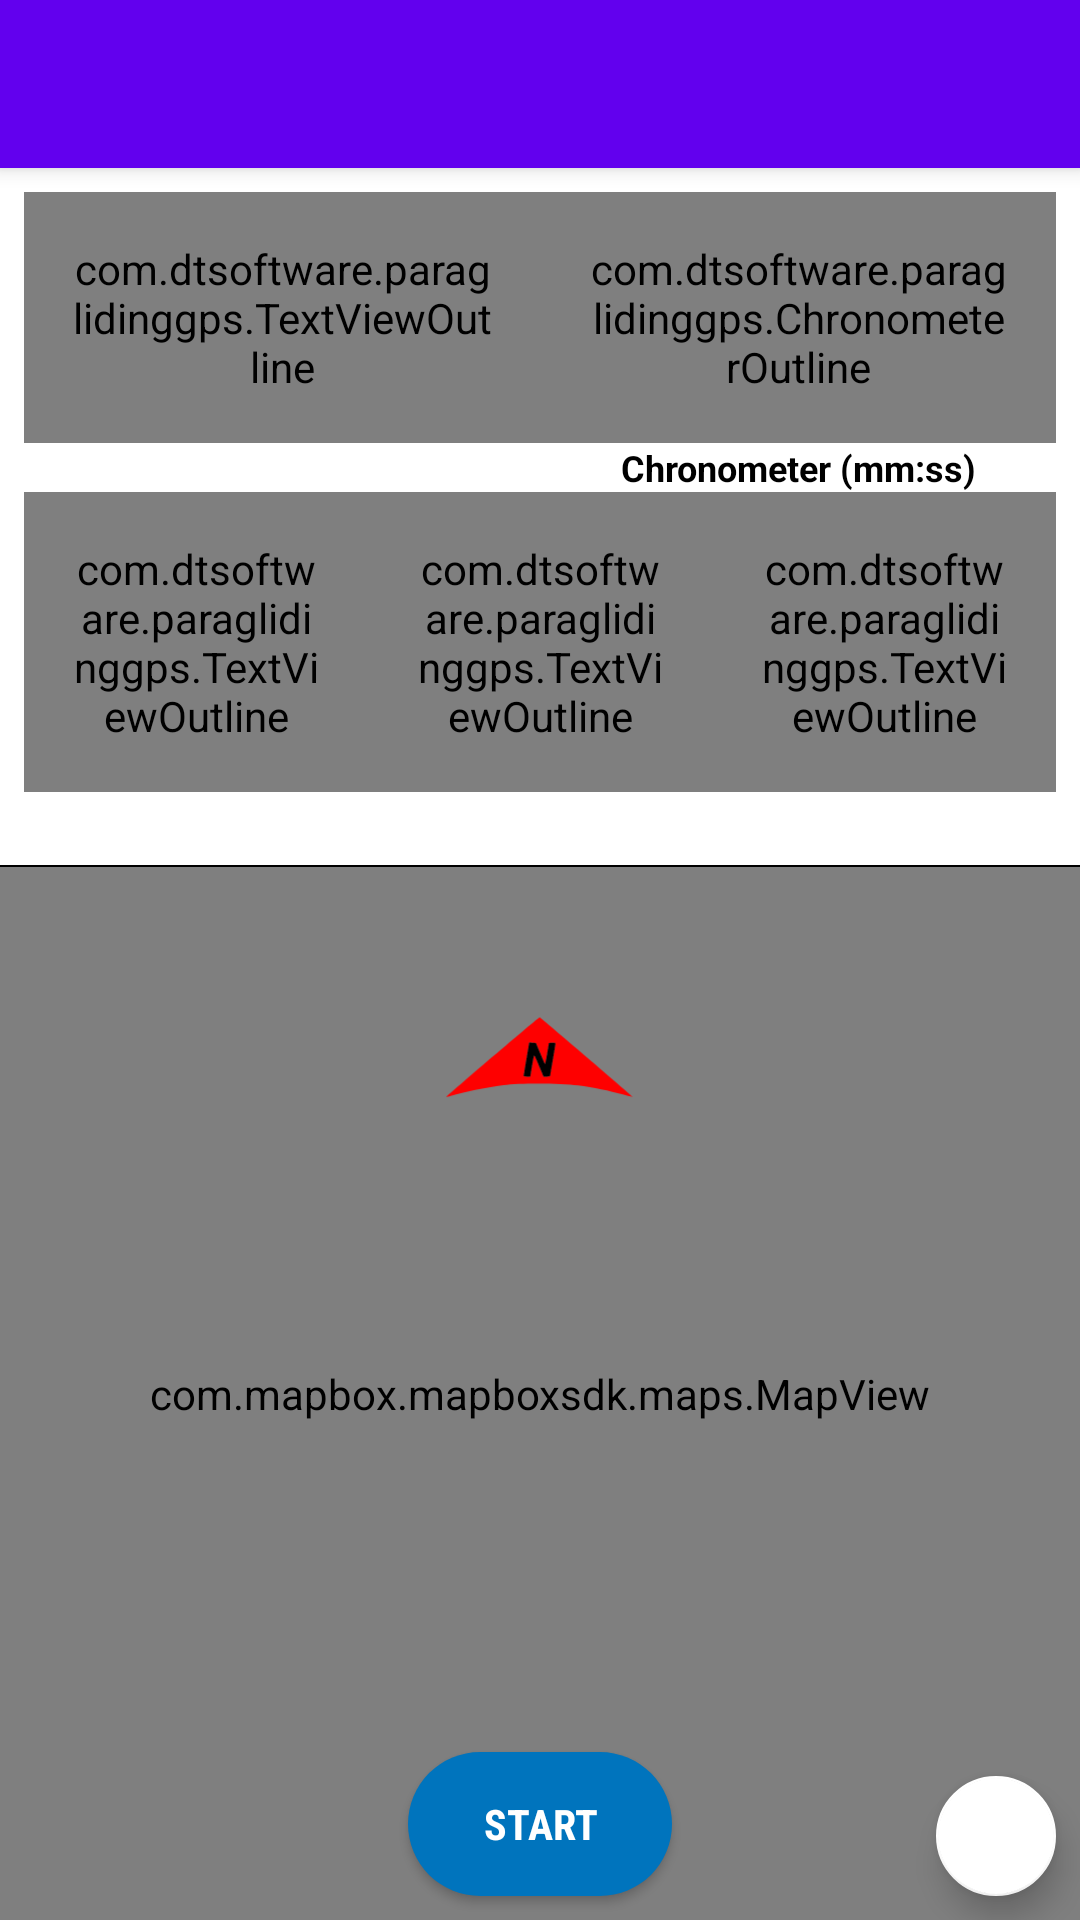

Write the Android layout XML for this screen, with the resource values it uses.
<!-- AndroidManifest.xml: application theme AppTheme -->
<!-- res/layout/fragment_navigation.xml -->
<?xml version="1.0" encoding="utf-8"?>
<androidx.constraintlayout.widget.ConstraintLayout xmlns:android="http://schemas.android.com/apk/res/android"
    xmlns:mapbox="http://schemas.android.com/apk/res-auto"
    xmlns:tools="http://schemas.android.com/tools"
    android:id="@+id/navLayout"
    android:layout_width="match_parent"
    android:layout_height="match_parent"
    android:orientation="vertical"
    mapbox:layout_constraintBottom_toBottomOf="parent"
    mapbox:layout_constraintEnd_toEndOf="parent"
    mapbox:layout_constraintStart_toStartOf="parent"
    mapbox:layout_constraintTop_toTopOf="parent"
    tools:context=".ui.nav.NavFragment">

    <include
        android:id="@+id/nav_toolbar"
        layout="@layout/toolbar"
        mapbox:layout_constraintEnd_toEndOf="parent"
        mapbox:layout_constraintStart_toStartOf="parent"
        mapbox:layout_constraintTop_toTopOf="parent" />

    <androidx.constraintlayout.widget.ConstraintLayout
        android:id="@+id/infoLayout"
        android:layout_width="match_parent"
        android:layout_height="wrap_content"
        android:padding="8dp"
        mapbox:layout_constraintEnd_toEndOf="parent"
        mapbox:layout_constraintStart_toStartOf="parent"
        mapbox:layout_constraintTop_toBottomOf="@+id/nav_toolbar">

        <LinearLayout
            android:id="@+id/Block1"
            android:layout_width="0dp"
            android:layout_height="wrap_content"
            android:layout_weight="2"
            android:orientation="vertical"
            android:outlineProvider="paddedBounds"
            mapbox:layout_constraintEnd_toStartOf="@+id/BlockTimer"
            mapbox:layout_constraintStart_toStartOf="parent"
            mapbox:layout_constraintTop_toTopOf="parent">

            <com.dtsoftware.paraglidinggps.TextViewOutline
                android:id="@+id/tvBlock1"
                style="@style/OnScreenInfoBig"
                android:layout_width="match_parent"
                android:layout_height="wrap_content" />

            <TextView
                android:id="@+id/tvBlock1Label"
                style="@style/OnScreenInfoLabel"
                android:layout_width="match_parent"
                android:layout_height="wrap_content" />

        </LinearLayout>

        <LinearLayout
            android:id="@+id/BlockTimer"
            android:layout_width="0dp"
            android:layout_height="0dp"
            android:layout_weight="1"
            android:gravity="bottom"
            android:orientation="vertical"
            mapbox:layout_constraintBottom_toBottomOf="@+id/Block1"
            mapbox:layout_constraintEnd_toEndOf="parent"
            mapbox:layout_constraintStart_toEndOf="@+id/Block1"
            mapbox:layout_constraintTop_toTopOf="@+id/Block1">

            <com.dtsoftware.paraglidinggps.ChronometerOutline
                android:id="@+id/tvChronometer"
                android:layout_width="match_parent"
                android:layout_height="wrap_content"
                android:format="%02d:%02d:%02d"
                style="@style/OnScreenInfoChronometer"
                />

            <TextView
                android:id="@+id/tvTimeLabel"
                style="@style/OnScreenInfoLabel"
                android:layout_width="match_parent"
                android:layout_height="wrap_content"
                android:text="@string/chronometer" />
        </LinearLayout>

        <LinearLayout
            android:id="@+id/Block2"
            android:layout_width="0dp"
            android:layout_height="wrap_content"
            android:layout_weight="1"
            android:orientation="vertical"
            mapbox:layout_constraintEnd_toStartOf="@id/Block3"
            mapbox:layout_constraintStart_toStartOf="parent"
            mapbox:layout_constraintTop_toBottomOf="@+id/Block1">

            <com.dtsoftware.paraglidinggps.TextViewOutline
                android:id="@+id/tvBlock2"
                style="@style/OnScreenInfoLittle"
                android:layout_width="match_parent"
                android:layout_height="wrap_content" />

            <TextView
                android:id="@+id/tvBlock2Label"
                style="@style/OnScreenInfoLabel"
                android:layout_width="match_parent"
                android:layout_height="wrap_content"
                android:text="" />
        </LinearLayout>

        <LinearLayout
            android:id="@+id/Block3"
            android:layout_width="0dp"
            android:layout_height="wrap_content"
            android:layout_weight="1"
            android:orientation="vertical"
            mapbox:layout_constraintEnd_toStartOf="@+id/Block4"
            mapbox:layout_constraintStart_toEndOf="@+id/Block2"
            mapbox:layout_constraintTop_toTopOf="@+id/Block2">

            <com.dtsoftware.paraglidinggps.TextViewOutline
                android:id="@+id/tvBlock3"
                style="@style/OnScreenInfoLittle"
                android:layout_width="match_parent"
                android:layout_height="wrap_content" />

            <TextView
                android:id="@+id/tvBlock3Label"
                style="@style/OnScreenInfoLabel"
                android:layout_width="match_parent"
                android:layout_height="wrap_content"
                android:text="" />
        </LinearLayout>

        <LinearLayout
            android:id="@+id/Block4"
            android:layout_width="0dp"
            android:layout_height="wrap_content"
            android:layout_weight="1"
            android:orientation="vertical"
            mapbox:layout_constraintEnd_toEndOf="parent"
            mapbox:layout_constraintStart_toEndOf="@+id/Block3"
            mapbox:layout_constraintTop_toTopOf="@+id/Block2">

            <com.dtsoftware.paraglidinggps.TextViewOutline
                android:id="@+id/tvBlock4"
                style="@style/OnScreenInfoLittle"
                android:layout_width="match_parent"
                android:layout_height="wrap_content" />

            <TextView
                android:id="@+id/tvBlock4Label"
                style="@style/OnScreenInfoLabel"
                android:layout_width="match_parent"
                android:layout_height="wrap_content" />
        </LinearLayout>

    </androidx.constraintlayout.widget.ConstraintLayout>

    <View
        android:id="@+id/divider"
        style="@style/HorizontalDivider"
        mapbox:layout_constraintBottom_toTopOf="@id/frameLayout"
        mapbox:layout_constraintEnd_toEndOf="parent"
        mapbox:layout_constraintStart_toStartOf="parent"
        mapbox:layout_constraintTop_toBottomOf="@id/infoLayout" />

    <FrameLayout

        android:id="@+id/frameLayout"
        android:layout_width="match_parent"
        android:layout_height="0dp"
        android:layout_weight="1"
        mapbox:layout_constraintBottom_toBottomOf="parent"
        mapbox:layout_constraintEnd_toEndOf="parent"
        mapbox:layout_constraintStart_toStartOf="parent"
        mapbox:layout_constraintTop_toBottomOf="@+id/divider">


        <com.mapbox.mapboxsdk.maps.MapView
            android:id="@+id/mv_nav_map"
            android:layout_width="match_parent"
            android:layout_height="match_parent"
            mapbox:mapbox_cameraZoom="14"

            >

        </com.mapbox.mapboxsdk.maps.MapView>


        <androidx.coordinatorlayout.widget.CoordinatorLayout
            android:id="@+id/screenInfo_layout"
            android:layout_width="match_parent"
            android:layout_height="match_parent">

            <ImageView
                android:id="@+id/compass"
                android:layout_width="wrap_content"
                android:layout_height="wrap_content"
                android:layout_gravity="center_horizontal|center_vertical"
                android:adjustViewBounds="true"
                android:padding="50dp"
                android:src="@drawable/north_arrow"
                tools:ignore="ContentDescription" />

            <ImageView
                android:id="@+id/route_compass"
                android:layout_width="wrap_content"
                android:layout_height="wrap_content"
                android:layout_gravity="center_horizontal|center_vertical"
                android:adjustViewBounds="true"
                android:padding="50dp"
                android:src="@drawable/route_arrow"
                android:visibility="invisible"
                tools:ignore="ContentDescription" />

            <com.google.android.material.floatingactionbutton.FloatingActionButton
                android:id="@+id/fabCompassMode"
                style="@style/FabButtons"
                android:layout_width="wrap_content"
                android:layout_height="wrap_content"
                android:layout_gravity="bottom|end"
                android:layout_marginEnd="8dp"
                android:layout_marginBottom="8dp"
                android:clickable="true"
                android:focusable="true"
                android:src="@drawable/compass_off"
                mapbox:fabSize="mini"
                tools:ignore="ContentDescription" />


            <ToggleButton
                android:id="@+id/tbStart"
                android:layout_width="wrap_content"
                android:layout_height="wrap_content"
                android:layout_gravity="bottom|center"
                android:layout_marginBottom="8dp"
                android:background="@drawable/start_btn_selector"
                android:checked="false"
                android:clickable="true"
                android:focusable="true"
                android:fontFamily="sans-serif-condensed"
                android:textColor="@color/white"
                android:textOff="@string/btn_Off"
                android:textOn="@string/btn_On"
                android:textStyle="bold" />

        </androidx.coordinatorlayout.widget.CoordinatorLayout>

    </FrameLayout>

</androidx.constraintlayout.widget.ConstraintLayout>
<!-- res/layout/toolbar.xml (included above) -->
<?xml version="1.0" encoding="utf-8"?>
<androidx.appcompat.widget.Toolbar xmlns:android="http://schemas.android.com/apk/res/android"
    xmlns:app="http://schemas.android.com/apk/res-auto"
    android:id="@+id/appbar"
    android:layout_width="match_parent"
    android:layout_height="wrap_content"
    android:background="?attr/colorPrimary"
    android:elevation="4dp"
    android:minHeight="?attr/actionBarSize"
    android:theme="@style/ThemeOverlay.AppCompat.Dark.ActionBar"
    app:layout_constraintEnd_toEndOf="parent"
    app:layout_constraintStart_toStartOf="parent"
    app:layout_constraintTop_toTopOf="parent"
    app:popupTheme="@style/ThemeOverlay.AppCompat.Light">
</androidx.appcompat.widget.Toolbar>
<!-- resources referenced by this layout -->
<resources>
  <color name="white">#FFFFFF</color>
  <!-- drawable start_btn_selector (drawable) -->
  <?xml version="1.0" encoding="utf-8"?>
  <selector xmlns:android="http://schemas.android.com/apk/res/android">
      <item android:drawable="@drawable/round_button_background_start" android:state_checked="false" />
      <item android:drawable="@drawable/round_button_background_stop" android:state_checked="true" />
  </selector>
  <string name="btn_Off">Start</string>
  <string name="btn_On">Stop</string>
  <string name="chronometer">Chronometer (mm:ss)</string>
  <style name="FabButtons">
          <item name="backgroundTint">#FFFFFF</item>
      </style>
  <style name="HorizontalDivider">
          <item name="android:layout_width">match_parent</item>
          <item name="android:layout_height">@dimen/divider_width</item>
          <item name="android:background">@color/black</item>
      </style>
  <style name="OnScreenInfoBig">
          <item name="android:textColor">@color/OnScreenInfo</item>
          <item name="android:textSize">60sp</item>
          <item name="android:textStyle">bold</item>
          <item name="android:textAlignment">center</item>
          <item name="android:padding">16dp</item>
          <item name="outlineColor">@color/black</item>
          <item name="outlineSize">8dp</item>
      </style>
  <style name="OnScreenInfoChronometer">
          <item name="android:textColor">@color/OnScreenInfo</item>
          <item name="android:textSize">50sp</item>
          <item name="android:textStyle">bold</item>
          <item name="android:textAlignment">center</item>
          <item name="android:padding">16dp</item>
          <item name="outlineColor">@color/black</item>
          <item name="outlineSize">6dp</item>
      </style>
  <style name="OnScreenInfoLabel">
          <item name="android:textColor">@color/black</item>
          <item name="android:textSize">12sp</item>
          <item name="android:textStyle">bold</item>
          <item name="android:textAlignment">center</item>
      </style>
  <style name="OnScreenInfoLittle">
          <item name="android:textColor">@color/OnScreenInfo</item>
          <item name="android:textSize">30sp</item>
          <item name="android:textStyle">bold</item>
          <item name="android:textAlignment">center</item>
          <item name="android:padding">16dp</item>
          <item name="outlineColor">@color/black</item>
          <item name="outlineSize">4dp</item>
      </style>
  <style name="AppTheme" parent="Theme.MaterialComponents.Light.NoActionBar">
          
          <item name="colorPrimary">@color/colorPrimary</item>
          <item name="colorPrimaryDark">@color/colorPrimaryDark</item>
          <item name="colorAccent">@color/colorAccent</item>
      </style>
  <!-- drawable round_button_background_start (drawable) -->
  <?xml version="1.0" encoding="UTF-8"?>
  <shape android:shape="rectangle"
      xmlns:android="http://schemas.android.com/apk/res/android">
          <corners android:radius="50dip" />
          <solid android:color="#0074BD" />
  </shape>
  <!-- drawable round_button_background_stop (drawable) -->
  <?xml version="1.0" encoding="UTF-8"?>
  <shape android:shape="rectangle"
      xmlns:android="http://schemas.android.com/apk/res/android">
          <corners android:radius="50dip" />
          <solid android:color="@color/red" />
  </shape>
  <dimen name="divider_width">2px</dimen>
  <color name="black">#000000</color>
  <color name="OnScreenInfo">#FFE4A2</color>
  <color name="colorPrimary">#6200EE</color>
  <color name="colorPrimaryDark">#3700B3</color>
  <color name="colorAccent">#03DAC5</color>
  <color name="red">#FF0000</color>
</resources>
